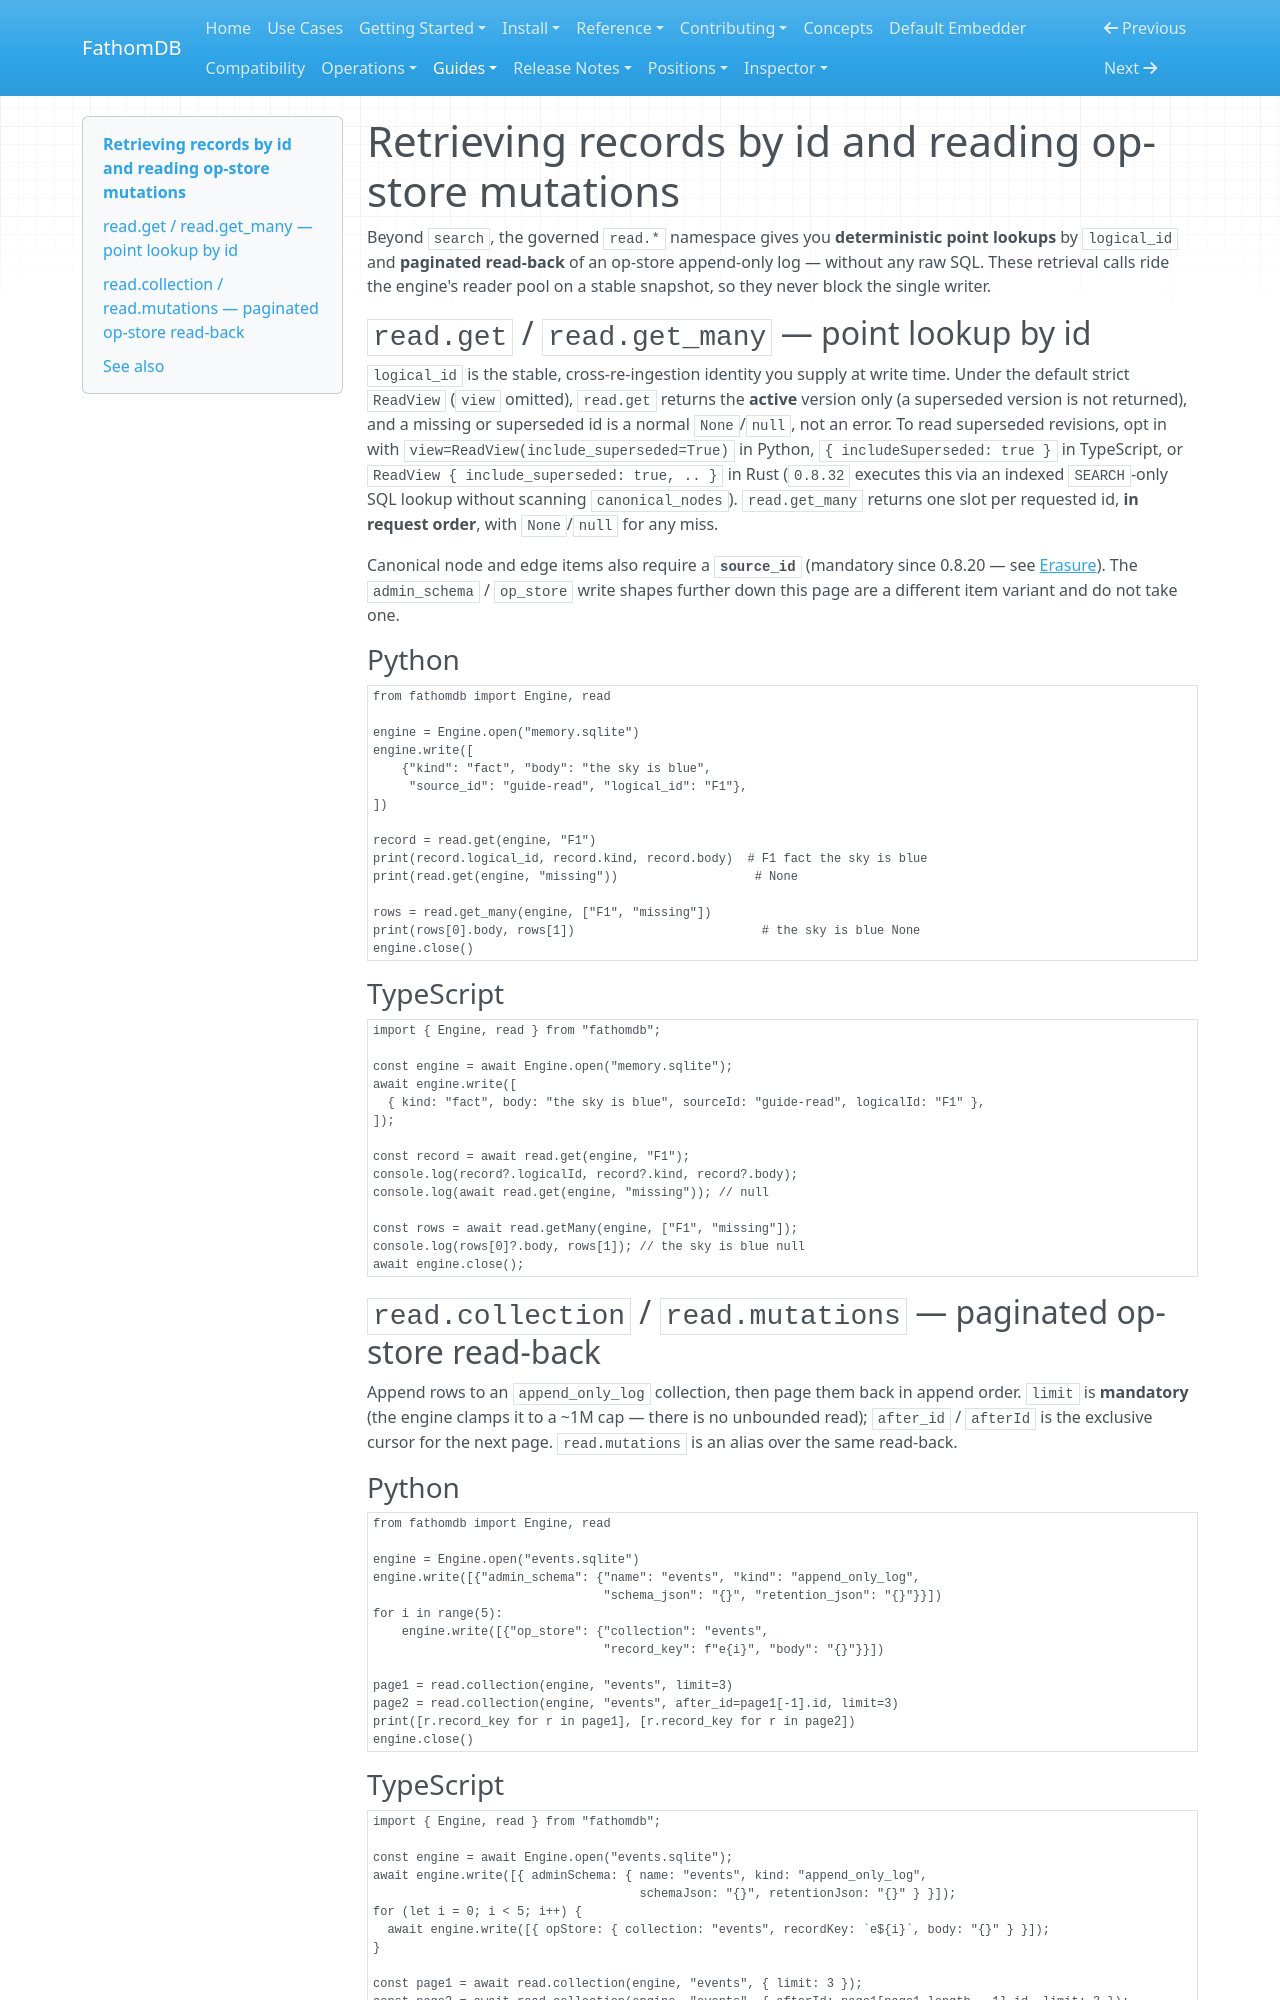

repository: fathomadb/fathomdb · page: guides/retrieve-by-id/index.html · generator: mkdocs

# Retrieving records by id and reading op-store mutations

Beyond `search`, the governed `read.*` namespace gives you **deterministic
point lookups** by `logical_id` and **paginated read-back** of an op-store
append-only log — without any raw SQL. These retrieval calls ride the engine's
reader pool on a stable snapshot, so they never block the single writer.

## `read.get` / `read.get_many` — point lookup by id

`logical_id` is the stable, cross-re-ingestion identity you supply at write
time. Under the default strict `ReadView` (`view` omitted), `read.get` returns
the **active** version only (a superseded version is not returned), and a
missing or superseded id is a normal `None`/`null`, not an error. To read
superseded revisions, opt in with `view=ReadView(include_superseded=True)` in
Python, `{ includeSuperseded: true }` in TypeScript, or
`ReadView { include_superseded: true, .. }` in Rust (`0.8.32` executes this via
an indexed `SEARCH`-only SQL lookup without scanning `canonical_nodes`).
`read.get_many` returns one slot per requested id, **in request order**, with
`None`/`null` for any miss.

Canonical node and edge items also require a **`source_id`** (mandatory since
0.8.20 — see [Erasure](../operations/erasure.md)). The `admin_schema` /
`op_store` write shapes further down this page are a different item variant and
do not take one.

### Python

```python
from fathomdb import Engine, read

engine = Engine.open("memory.sqlite")
engine.write([
    {"kind": "fact", "body": "the sky is blue",
     "source_id": "guide-read", "logical_id": "F1"},
])

record = read.get(engine, "F1")
print(record.logical_id, record.kind, record.body)  # F1 fact the sky is blue
print(read.get(engine, "missing"))                   # None

rows = read.get_many(engine, ["F1", "missing"])
print(rows[0].body, rows[1])                          # the sky is blue None
engine.close()
```

### TypeScript

```ts
import { Engine, read } from "fathomdb";

const engine = await Engine.open("memory.sqlite");
await engine.write([
  { kind: "fact", body: "the sky is blue", sourceId: "guide-read", logicalId: "F1" },
]);

const record = await read.get(engine, "F1");
console.log(record?.logicalId, record?.kind, record?.body);
console.log(await read.get(engine, "missing")); // null

const rows = await read.getMany(engine, ["F1", "missing"]);
console.log(rows[0]?.body, rows[1]); // the sky is blue null
await engine.close();
```

## `read.collection` / `read.mutations` — paginated op-store read-back

Append rows to an `append_only_log` collection, then page them back in append
order. `limit` is **mandatory** (the engine clamps it to a ~1M cap — there is no
unbounded read); `after_id` / `afterId` is the exclusive cursor for the next
page. `read.mutations` is an alias over the same read-back.

### Python

```python
from fathomdb import Engine, read

engine = Engine.open("events.sqlite")
engine.write([{"admin_schema": {"name": "events", "kind": "append_only_log",
                                "schema_json": "{}", "retention_json": "{}"}}])
for i in range(5):
    engine.write([{"op_store": {"collection": "events",
                                "record_key": f"e{i}", "body": "{}"}}])

page1 = read.collection(engine, "events", limit=3)
page2 = read.collection(engine, "events", after_id=page1[-1].id, limit=3)
print([r.record_key for r in page1], [r.record_key for r in page2])
engine.close()
```
